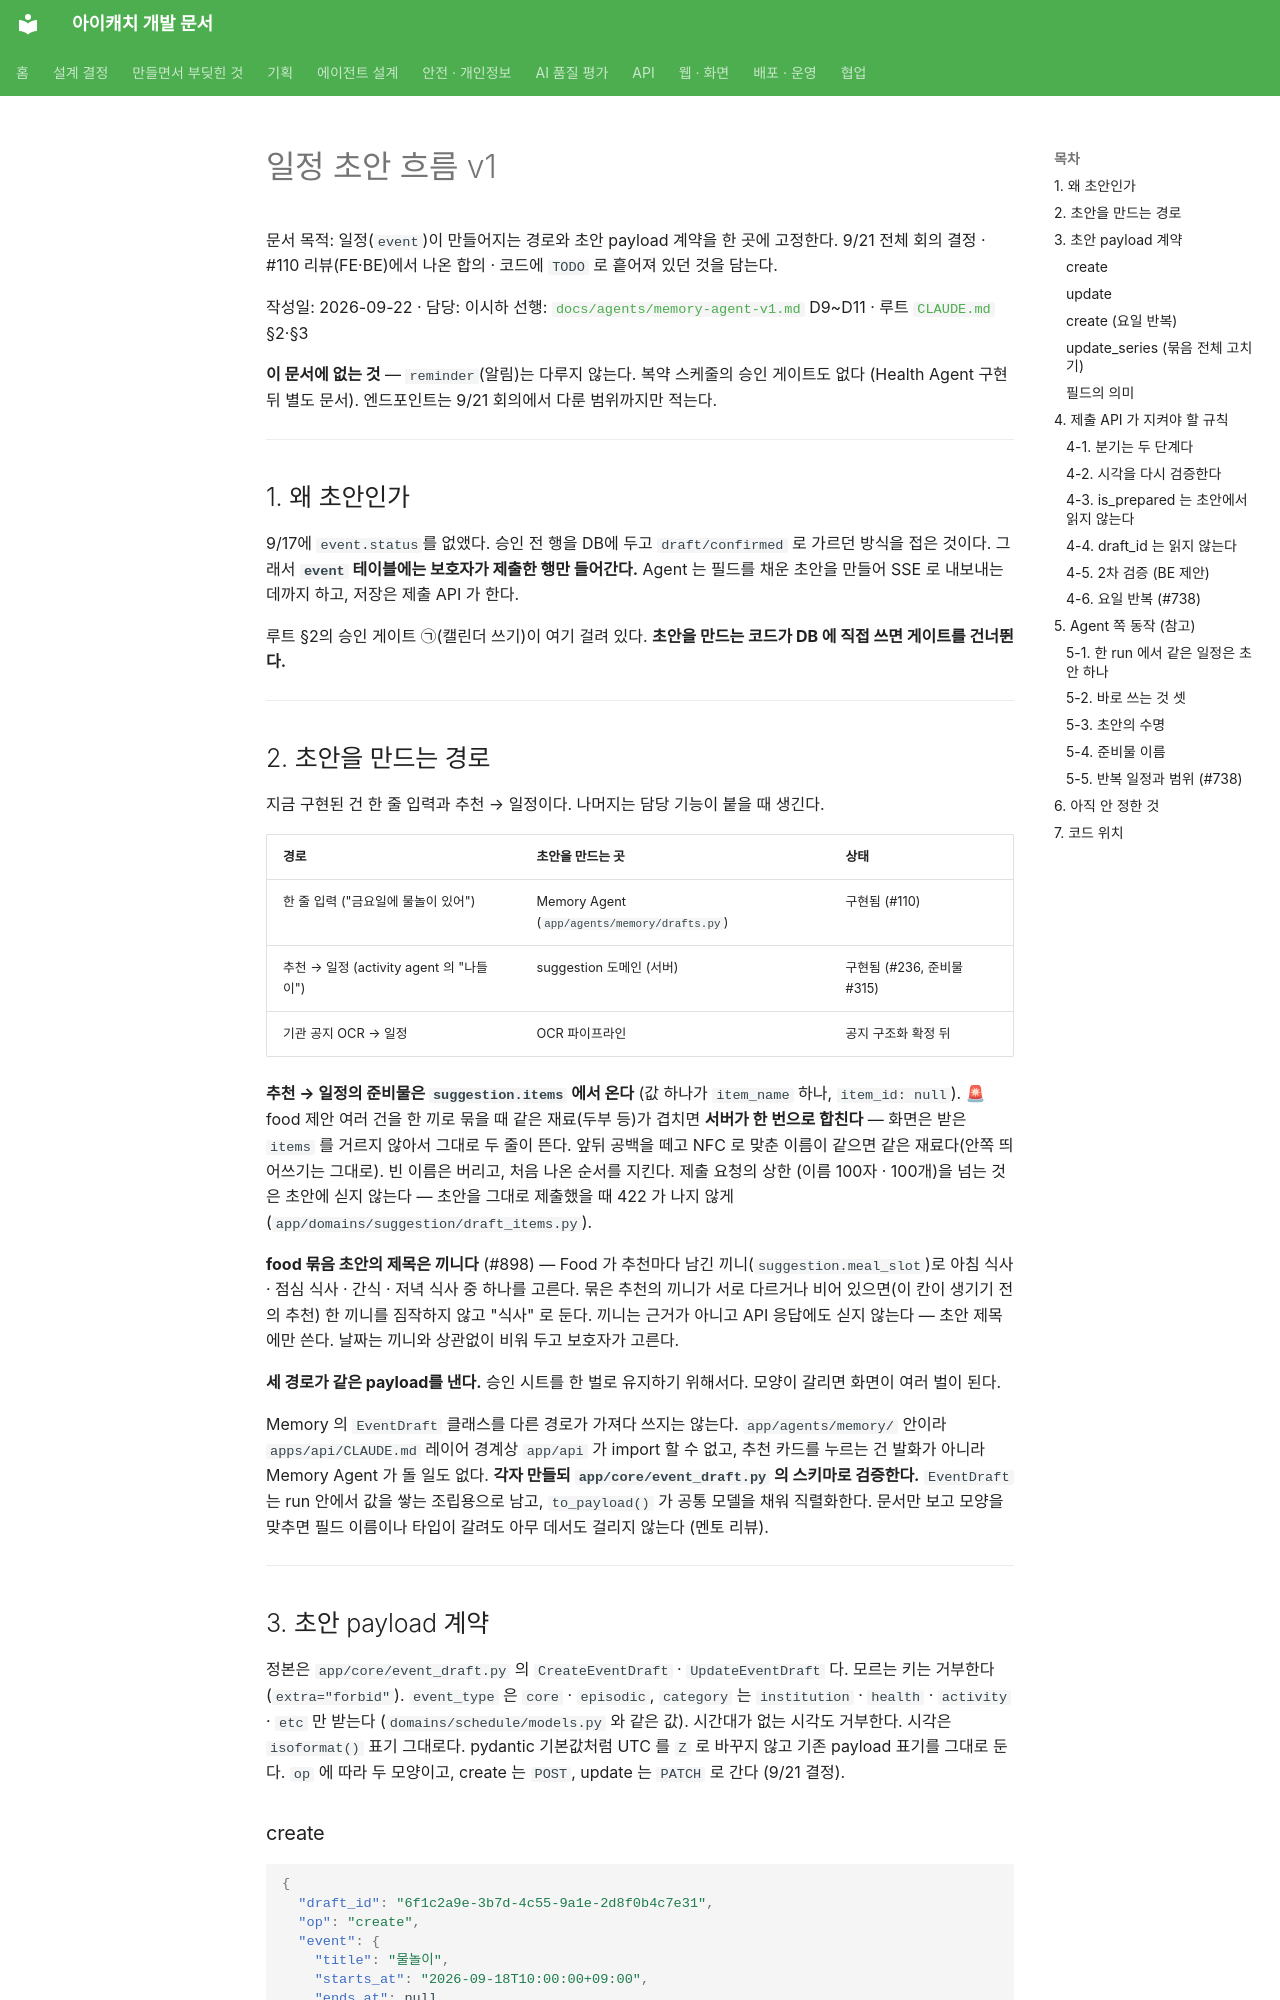

repository: kakaotechcampus-4/ktc4-pusan-3 · page: event/event-draft-flow-v1/index.html · generator: mkdocs

# 일정 초안 흐름 v1

문서 목적: 일정(`event`)이 만들어지는 경로와 초안 payload 계약을 한 곳에 고정한다.
9/21 전체 회의 결정 · #110 리뷰(FE·BE)에서 나온 합의 · 코드에 `TODO` 로 흩어져 있던 것을 담는다.

작성일: 2026-09-22 · 담당: 이시하
선행: [`docs/agents/memory-agent-v1.md`](../agents/memory-agent-v1.md) D9~D11 · 루트 [`CLAUDE.md`](../../CLAUDE.md) §2·§3

**이 문서에 없는 것** — `reminder`(알림)는 다루지 않는다. 복약 스케줄의 승인 게이트도 없다
(Health Agent 구현 뒤 별도 문서). 엔드포인트는 9/21 회의에서 다룬 범위까지만 적는다.

---

## 1. 왜 초안인가

9/17에 `event.status`를 없앴다. 승인 전 행을 DB에 두고 `draft/confirmed` 로 가르던 방식을 접은 것이다.
그래서 **`event` 테이블에는 보호자가 제출한 행만 들어간다.** Agent 는 필드를 채운 초안을 만들어
SSE 로 내보내는 데까지 하고, 저장은 제출 API 가 한다.

루트 §2의 승인 게이트 ㉠(캘린더 쓰기)이 여기 걸려 있다. **초안을 만드는 코드가 DB 에 직접 쓰면 게이트를 건너뛴다.**

---

## 2. 초안을 만드는 경로

지금 구현된 건 한 줄 입력과 추천 → 일정이다. 나머지는 담당 기능이 붙을 때 생긴다.

| 경로 | 초안을 만드는 곳 | 상태 |
| --- | --- | --- |
| 한 줄 입력 ("금요일에 물놀이 있어") | Memory Agent (`app/agents/memory/drafts.py`) | 구현됨 (#110) |
| 추천 → 일정 (activity agent 의 "나들이") | suggestion 도메인 (서버) | 구현됨 (#236, 준비물 #315) |
| 기관 공지 OCR → 일정 | OCR 파이프라인 | 공지 구조화 확정 뒤 |

**추천 → 일정의 준비물은 `suggestion.items` 에서 온다** (값 하나가 `item_name` 하나, `item_id: null`).
🚨 food 제안 여러 건을 한 끼로 묶을 때 같은 재료(두부 등)가 겹치면 **서버가 한 번으로 합친다** —
화면은 받은 `items` 를 거르지 않아서 그대로 두 줄이 뜬다. 앞뒤 공백을 떼고 NFC 로 맞춘 이름이 같으면
같은 재료다(안쪽 띄어쓰기는 그대로). 빈 이름은 버리고, 처음 나온 순서를 지킨다. 제출 요청의 상한
(이름 100자 · 100개)을 넘는 것은 초안에 싣지 않는다 — 초안을 그대로 제출했을 때 422 가 나지 않게
(`app/domains/suggestion/draft_items.py`).

**food 묶음 초안의 제목은 끼니다** (#898) — Food 가 추천마다 남긴 끼니(`suggestion.meal_slot`)로
아침 식사 · 점심 식사 · 간식 · 저녁 식사 중 하나를 고른다. 묶은 추천의 끼니가 서로 다르거나 비어
있으면(이 칸이 생기기 전의 추천) 한 끼니를 짐작하지 않고 "식사" 로 둔다. 끼니는 근거가 아니고 API
응답에도 싣지 않는다 — 초안 제목에만 쓴다. 날짜는 끼니와 상관없이 비워 두고 보호자가 고른다.

**세 경로가 같은 payload를 낸다.** 승인 시트를 한 벌로 유지하기 위해서다. 모양이 갈리면 화면이 여러 벌이 된다.

Memory 의 `EventDraft` 클래스를 다른 경로가 가져다 쓰지는 않는다. `app/agents/memory/` 안이라
`apps/api/CLAUDE.md` 레이어 경계상 `app/api` 가 import 할 수 없고, 추천 카드를 누르는 건 발화가 아니라
Memory Agent 가 돌 일도 없다. **각자 만들되 `app/core/event_draft.py` 의 스키마로 검증한다.**
`EventDraft` 는 run 안에서 값을 쌓는 조립용으로 남고, `to_payload()` 가 공통 모델을 채워 직렬화한다.
문서만 보고 모양을 맞추면 필드 이름이나 타입이 갈려도 아무 데서도 걸리지 않는다 (멘토 리뷰).

---

## 3. 초안 payload 계약

정본은 `app/core/event_draft.py` 의 `CreateEventDraft` · `UpdateEventDraft` 다. 모르는 키는 거부한다(`extra="forbid"`).
`event_type` 은 `core` · `episodic`, `category` 는 `institution` · `health` · `activity` · `etc` 만 받는다
(`domains/schedule/models.py` 와 같은 값). 시간대가 없는 시각도 거부한다.
시각은 `isoformat()` 표기 그대로다. pydantic 기본값처럼 UTC 를 `Z` 로 바꾸지 않고 기존 payload 표기를 그대로 둔다.
`op` 에 따라 두 모양이고, create 는 `POST`, update 는 `PATCH` 로 간다 (9/21 결정).

### create

```json
{
  "draft_id": "6f1c2a9e-3b7d-4c55-9a1e-2d8f0b4c7e31",
  "op": "create",
  "event": {
    "title": "물놀이",
    "starts_at": "2026-09-18T10:00:00+09:00",
    "ends_at": null,
    "all_day": false,
    "event_type": "episodic",
    "category": "activity"
  },
  "items": [
    { "item_id": null, "item_name": "수영복" },
    { "item_id": null, "item_name": "여벌옷" }
  ]
}
```
